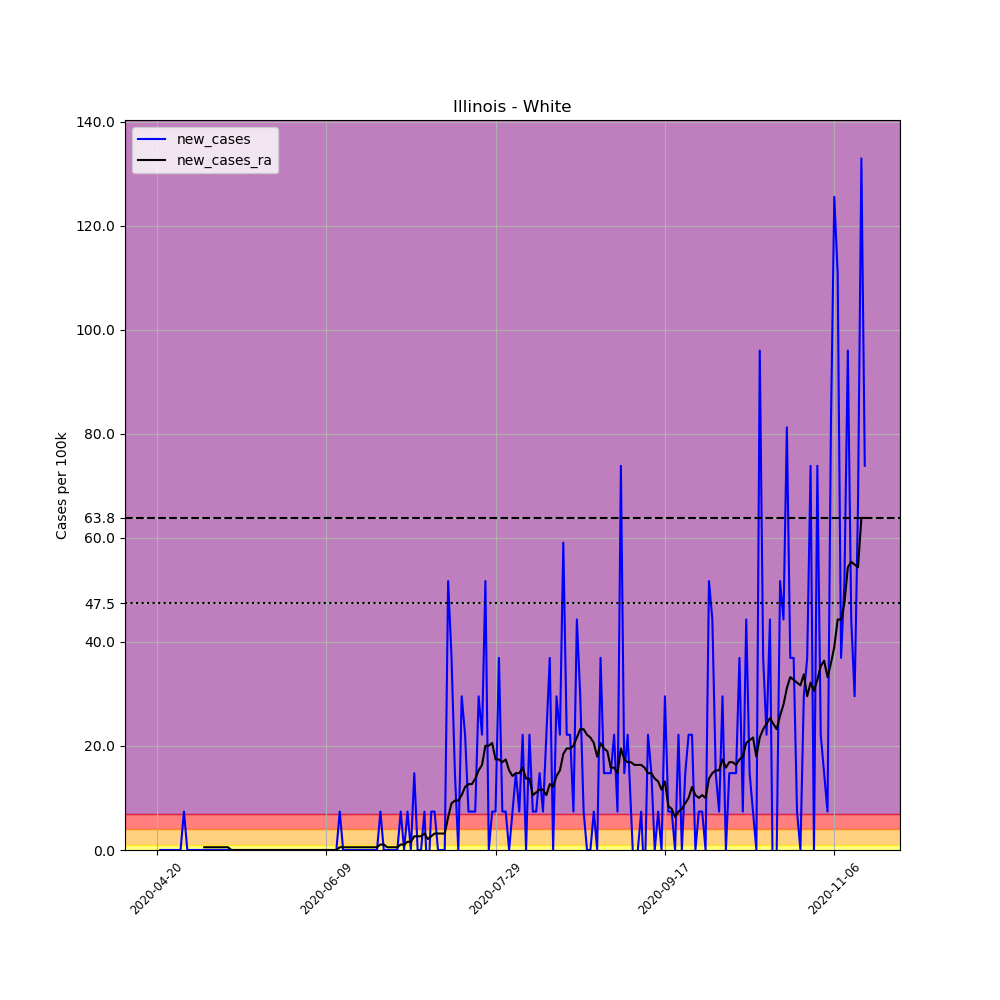

Source data for this figure (header and first rows):
, date, county, state, fips, cases, deaths, COUNTY, STNAME, CTYNAME, POPESTIMATE2019, per_100k, new_cases, new_cases_ra
646847, 2020-04-20, White, Illinois, 17193, 1, 0, 193, Illinois, White, 13537, 7.387, , 
646848, 2020-04-21, White, Illinois, 17193, 1, 0, 193, Illinois, White, 13537, 7.387, 0.0, 
646849, 2020-04-22, White, Illinois, 17193, 1, 0, 193, Illinois, White, 13537, 7.387, 0.0, 
646850, 2020-04-23, White, Illinois, 17193, 1, 0, 193, Illinois, White, 13537, 7.387, 0.0, 
646851, 2020-04-24, White, Illinois, 17193, 1, 0, 193, Illinois, White, 13537, 7.387, 0.0, 
646852, 2020-04-25, White, Illinois, 17193, 1, 0, 193, Illinois, White, 13537, 7.387, 0.0, 
646853, 2020-04-26, White, Illinois, 17193, 1, 0, 193, Illinois, White, 13537, 7.387, 0.0, 
646854, 2020-04-27, White, Illinois, 17193, 1, 0, 193, Illinois, White, 13537, 7.387, 0.0, 
646855, 2020-04-28, White, Illinois, 17193, 2, 0, 193, Illinois, White, 13537, 14.77, 7.387, 
646856, 2020-04-29, White, Illinois, 17193, 2, 0, 193, Illinois, White, 13537, 14.77, 0.0, 
646857, 2020-04-30, White, Illinois, 17193, 2, 0, 193, Illinois, White, 13537, 14.77, 0.0, 
646858, 2020-05-01, White, Illinois, 17193, 2, 0, 193, Illinois, White, 13537, 14.77, 0.0, 
646859, 2020-05-02, White, Illinois, 17193, 2, 0, 193, Illinois, White, 13537, 14.77, 0.0, 
646860, 2020-05-03, White, Illinois, 17193, 2, 0, 193, Illinois, White, 13537, 14.77, 0.0, 
646861, 2020-05-04, White, Illinois, 17193, 2, 0, 193, Illinois, White, 13537, 14.77, 0.0, 0.5277
646862, 2020-05-05, White, Illinois, 17193, 2, 0, 193, Illinois, White, 13537, 14.77, 0.0, 0.5277
646863, 2020-05-06, White, Illinois, 17193, 2, 0, 193, Illinois, White, 13537, 14.77, 0.0, 0.5277
646864, 2020-05-07, White, Illinois, 17193, 2, 0, 193, Illinois, White, 13537, 14.77, 0.0, 0.5277
646865, 2020-05-08, White, Illinois, 17193, 2, 0, 193, Illinois, White, 13537, 14.77, 0.0, 0.5277
646866, 2020-05-09, White, Illinois, 17193, 2, 0, 193, Illinois, White, 13537, 14.77, 0.0, 0.5277
646867, 2020-05-10, White, Illinois, 17193, 2, 0, 193, Illinois, White, 13537, 14.77, 0.0, 0.5277
646868, 2020-05-11, White, Illinois, 17193, 2, 0, 193, Illinois, White, 13537, 14.77, 0.0, 0.5277
646869, 2020-05-12, White, Illinois, 17193, 2, 0, 193, Illinois, White, 13537, 14.77, 0.0, 0.0
646870, 2020-05-13, White, Illinois, 17193, 2, 0, 193, Illinois, White, 13537, 14.77, 0.0, 0.0
646871, 2020-05-14, White, Illinois, 17193, 2, 0, 193, Illinois, White, 13537, 14.77, 0.0, 0.0
646872, 2020-05-15, White, Illinois, 17193, 2, 0, 193, Illinois, White, 13537, 14.77, 0.0, 0.0
646873, 2020-05-16, White, Illinois, 17193, 2, 0, 193, Illinois, White, 13537, 14.77, 0.0, 0.0
646874, 2020-05-17, White, Illinois, 17193, 2, 0, 193, Illinois, White, 13537, 14.77, 0.0, 0.0
646875, 2020-05-18, White, Illinois, 17193, 2, 0, 193, Illinois, White, 13537, 14.77, 0.0, 0.0
646876, 2020-05-19, White, Illinois, 17193, 2, 0, 193, Illinois, White, 13537, 14.77, 0.0, 0.0
646877, 2020-05-20, White, Illinois, 17193, 2, 0, 193, Illinois, White, 13537, 14.77, 0.0, 0.0
646878, 2020-05-21, White, Illinois, 17193, 2, 0, 193, Illinois, White, 13537, 14.77, 0.0, 0.0
646879, 2020-05-22, White, Illinois, 17193, 2, 0, 193, Illinois, White, 13537, 14.77, 0.0, 0.0
646880, 2020-05-23, White, Illinois, 17193, 2, 0, 193, Illinois, White, 13537, 14.77, 0.0, 0.0
646881, 2020-05-24, White, Illinois, 17193, 2, 0, 193, Illinois, White, 13537, 14.77, 0.0, 0.0
646882, 2020-05-25, White, Illinois, 17193, 2, 0, 193, Illinois, White, 13537, 14.77, 0.0, 0.0
646883, 2020-05-26, White, Illinois, 17193, 2, 0, 193, Illinois, White, 13537, 14.77, 0.0, 0.0
646884, 2020-05-27, White, Illinois, 17193, 2, 0, 193, Illinois, White, 13537, 14.77, 0.0, 0.0
646885, 2020-05-28, White, Illinois, 17193, 2, 0, 193, Illinois, White, 13537, 14.77, 0.0, 0.0
646886, 2020-05-29, White, Illinois, 17193, 2, 0, 193, Illinois, White, 13537, 14.77, 0.0, 0.0
646887, 2020-05-30, White, Illinois, 17193, 2, 0, 193, Illinois, White, 13537, 14.77, 0.0, 0.0
646888, 2020-05-31, White, Illinois, 17193, 2, 0, 193, Illinois, White, 13537, 14.77, 0.0, 0.0
646889, 2020-06-01, White, Illinois, 17193, 2, 0, 193, Illinois, White, 13537, 14.77, 0.0, 0.0
646890, 2020-06-02, White, Illinois, 17193, 2, 0, 193, Illinois, White, 13537, 14.77, 0.0, 0.0
646891, 2020-06-03, White, Illinois, 17193, 2, 0, 193, Illinois, White, 13537, 14.77, 0.0, 0.0
646892, 2020-06-04, White, Illinois, 17193, 2, 0, 193, Illinois, White, 13537, 14.77, 0.0, 0.0
646893, 2020-06-05, White, Illinois, 17193, 2, 0, 193, Illinois, White, 13537, 14.77, 0.0, 0.0
646894, 2020-06-06, White, Illinois, 17193, 2, 0, 193, Illinois, White, 13537, 14.77, 0.0, 0.0
646895, 2020-06-07, White, Illinois, 17193, 2, 0, 193, Illinois, White, 13537, 14.77, 0.0, 0.0
646896, 2020-06-08, White, Illinois, 17193, 2, 0, 193, Illinois, White, 13537, 14.77, 0.0, 0.0
646897, 2020-06-09, White, Illinois, 17193, 2, 0, 193, Illinois, White, 13537, 14.77, 0.0, 0.0
646898, 2020-06-10, White, Illinois, 17193, 2, 0, 193, Illinois, White, 13537, 14.77, 0.0, 0.0
646899, 2020-06-11, White, Illinois, 17193, 2, 0, 193, Illinois, White, 13537, 14.77, 0.0, 0.0
646900, 2020-06-12, White, Illinois, 17193, 2, 0, 193, Illinois, White, 13537, 14.77, 0.0, 0.0
646901, 2020-06-13, White, Illinois, 17193, 3, 0, 193, Illinois, White, 13537, 22.16, 7.387, 0.5277
646902, 2020-06-14, White, Illinois, 17193, 3, 0, 193, Illinois, White, 13537, 22.16, 0.0, 0.5277
646903, 2020-06-15, White, Illinois, 17193, 3, 0, 193, Illinois, White, 13537, 22.16, 0.0, 0.5277
646904, 2020-06-16, White, Illinois, 17193, 3, 0, 193, Illinois, White, 13537, 22.16, 0.0, 0.5277
646905, 2020-06-17, White, Illinois, 17193, 3, 0, 193, Illinois, White, 13537, 22.16, 0.0, 0.5277
646906, 2020-06-18, White, Illinois, 17193, 3, 0, 193, Illinois, White, 13537, 22.16, 0.0, 0.5277
... 150 more rows
